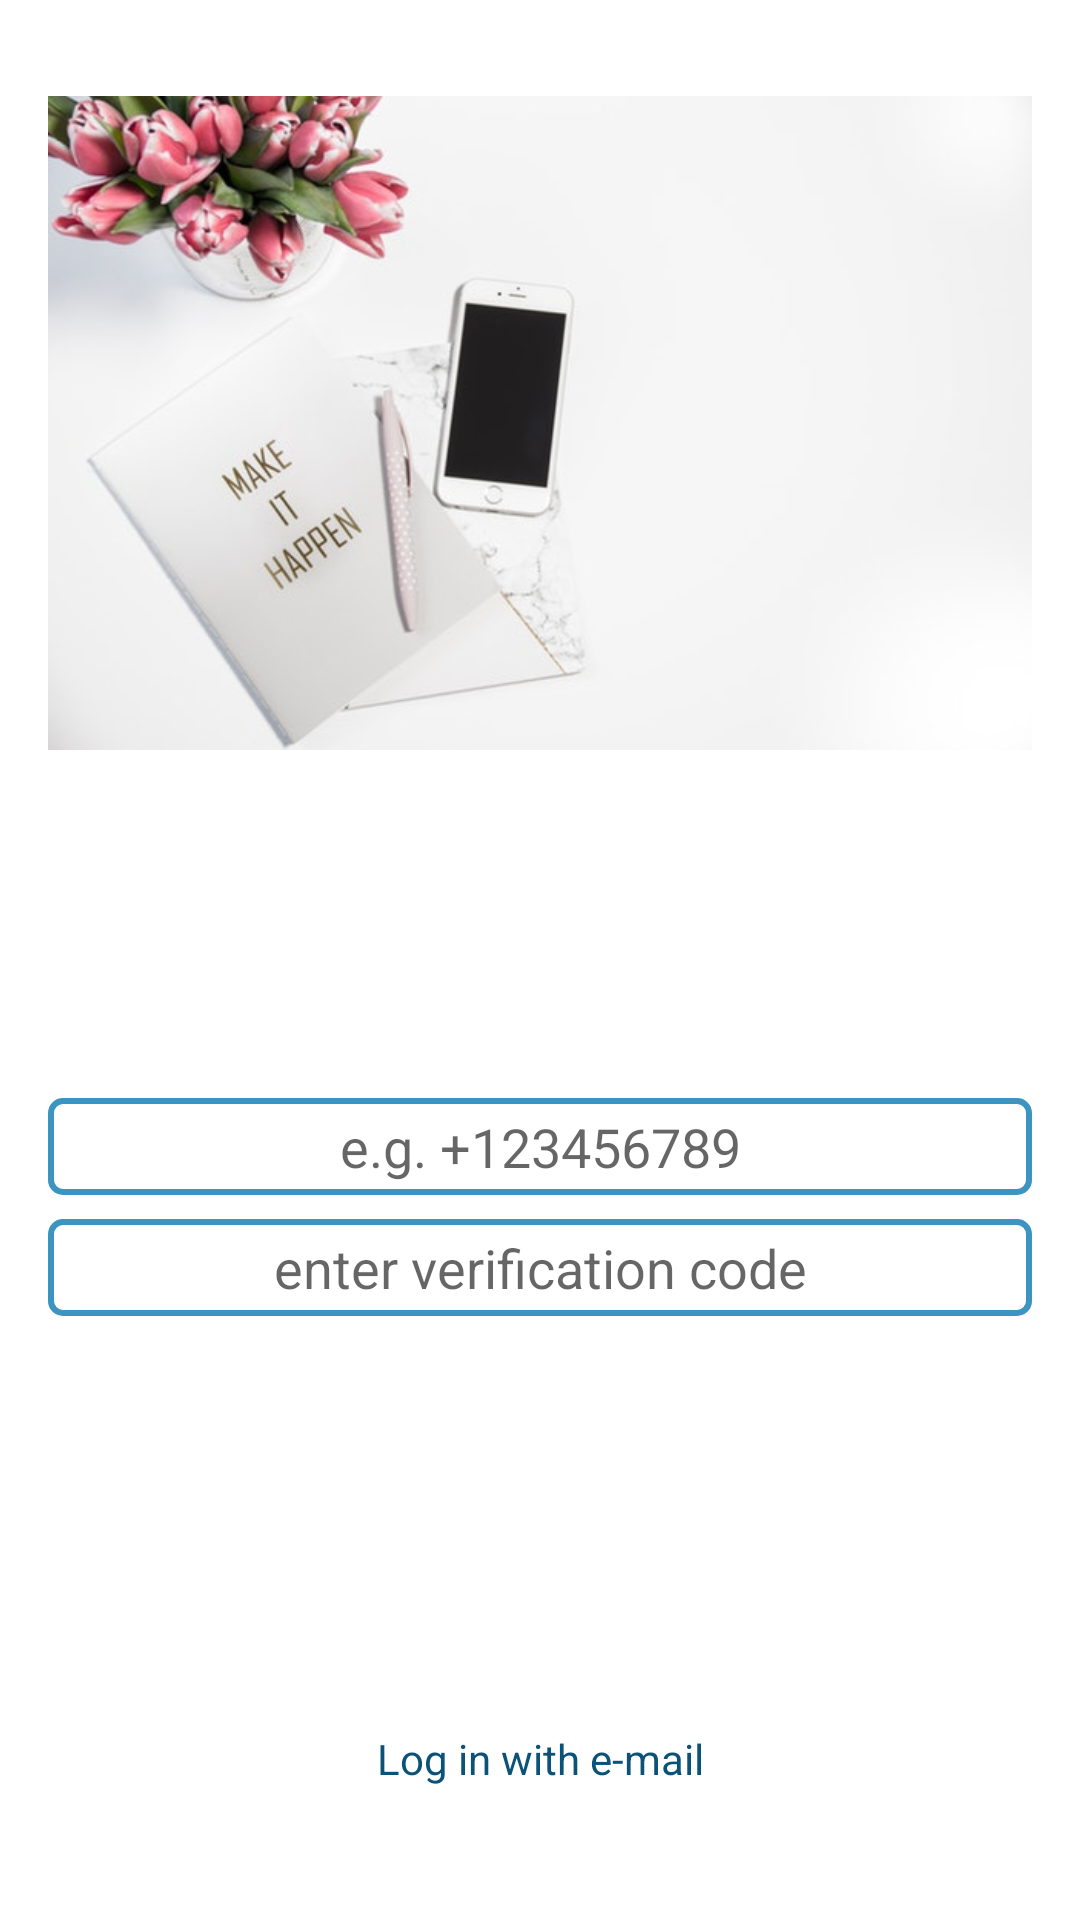

Here is an Android app screen rendered from its layout file. Give the layout XML and the strings, colors and styles it references.
<!-- AndroidManifest.xml: application theme AppTheme -->
<!-- res/layout/activity_phone_login.xml -->
<?xml version="1.0" encoding="utf-8"?>
<layout xmlns:android="http://schemas.android.com/apk/res/android"
    xmlns:app="http://schemas.android.com/apk/res-auto"
    xmlns:tools="http://schemas.android.com/tools">

    <data class="ActivityPhoneLoginBinding">

        <variable
            name="loginHandler"
            type="practice.und3i2c0v3i2.dusterchat.register_login.PhoneLoginActivity" />

    </data>

    <androidx.core.widget.NestedScrollView
        android:layout_width="match_parent"
        android:layout_height="wrap_content">

        <LinearLayout
            android:layout_width="match_parent"
            android:layout_height="match_parent"
            android:orientation="vertical"
            android:padding="16dp">

            <ImageView
                android:layout_width="match_parent"
                android:layout_height="250dp"
                android:layout_marginBottom="96dp"
                android:src="@drawable/log_in" />

            <EditText
                android:id="@+id/phone_number_input"
                android:layout_width="match_parent"
                android:layout_height="wrap_content"
                android:hint="e.g. +123456789"
                android:inputType="phone"
                android:textAlignment="center"
                style="@style/EditText"/>

            <EditText
                android:id="@+id/phone_verifiation_code_input"
                android:layout_width="match_parent"
                android:layout_height="wrap_content"
                android:hint="enter verification code"
                android:textAlignment="center"
                style="@style/EditText"/>

            <androidx.appcompat.widget.AppCompatButton
                android:id="@+id/btn_send_verification_code"
                android:layout_width="match_parent"
                android:layout_height="wrap_content"
                android:onClick="@{() -> loginHandler.sendVerificationCode()}"
                android:text="send verification code"
                style="@style/Button"/>

            <androidx.appcompat.widget.AppCompatButton
                android:id="@+id/btn_verify_code"
                android:layout_width="match_parent"
                android:layout_height="wrap_content"
                android:onClick="@{() -> loginHandler.verifyCode()}"
                android:text="verify"
                style="@style/Button"/>


            <TextView
                android:id="@+id/create_account_link"
                android:layout_width="match_parent"
                android:layout_height="wrap_content"
                android:onClick="@{() -> loginHandler.sendUserToLoginPage()}"
                android:text="Log in with e-mail"
                style="@style/TextLinks" />

        </LinearLayout>

    </androidx.core.widget.NestedScrollView>

</layout>
<!-- resources referenced by this layout -->
<resources>
  <!-- drawable log_in: jpg bitmap (drawable, 28821 bytes) -->
  <style name="Button">
          <item name="android:layout_marginTop">16dp</item>
          <item name="android:gravity">center</item>
          <item name="android:background">@drawable/custom_btn</item>
          <item name="android:textColor">@color/colorWhite</item>
          <item name="android:textAllCaps">true</item>
          <item name="android:textStyle">bold</item>
      </style>
  <style name="EditText">
          <item name="android:layout_marginTop">4dp</item>
          <item name="android:layout_marginBottom">4dp</item>
          <item name="android:padding">4dp</item>
          <item name="android:background">@drawable/inputs</item>
          <item name="android:textColor">@color/colorPrimaryDark</item>
          <item name="android:textSize">18sp</item>
      </style>
  <style name="TextLinks">
          <item name="android:layout_marginTop">6dp</item>
          <item name="android:gravity">center</item>
          <item name="android:textColor">@color/colorPrimaryDark</item>
      </style>
  <style name="AppTheme" parent="Theme.MaterialComponents.Light.NoActionBar">
          
          <item name="colorPrimary">@color/colorPrimary</item>
          <item name="colorPrimaryDark">@color/colorPrimaryDark</item>
          <item name="colorAccent">@color/colorAccent</item>
      </style>
  <color name="colorWhite">#ffffff</color>
  <!-- drawable inputs (drawable) -->
  <?xml version="1.0" encoding="utf-8"?>
  <shape
      xmlns:android="http://schemas.android.com/apk/res/android">
  
      <stroke
          android:color="@color/colorPrimary"
          android:width="2dp"/>
  
      <corners android:radius="4dp"/>
  
      <padding
          android:top="4dp"
          android:bottom="4dp"
          android:left="8dp"
          android:right="8dp"/>
  
  
  </shape>
  <color name="colorPrimaryDark">#FF0A5277</color>
  <color name="colorPrimary">#3C94C0</color>
  <color name="colorAccent">#FFC107</color>
</resources>
